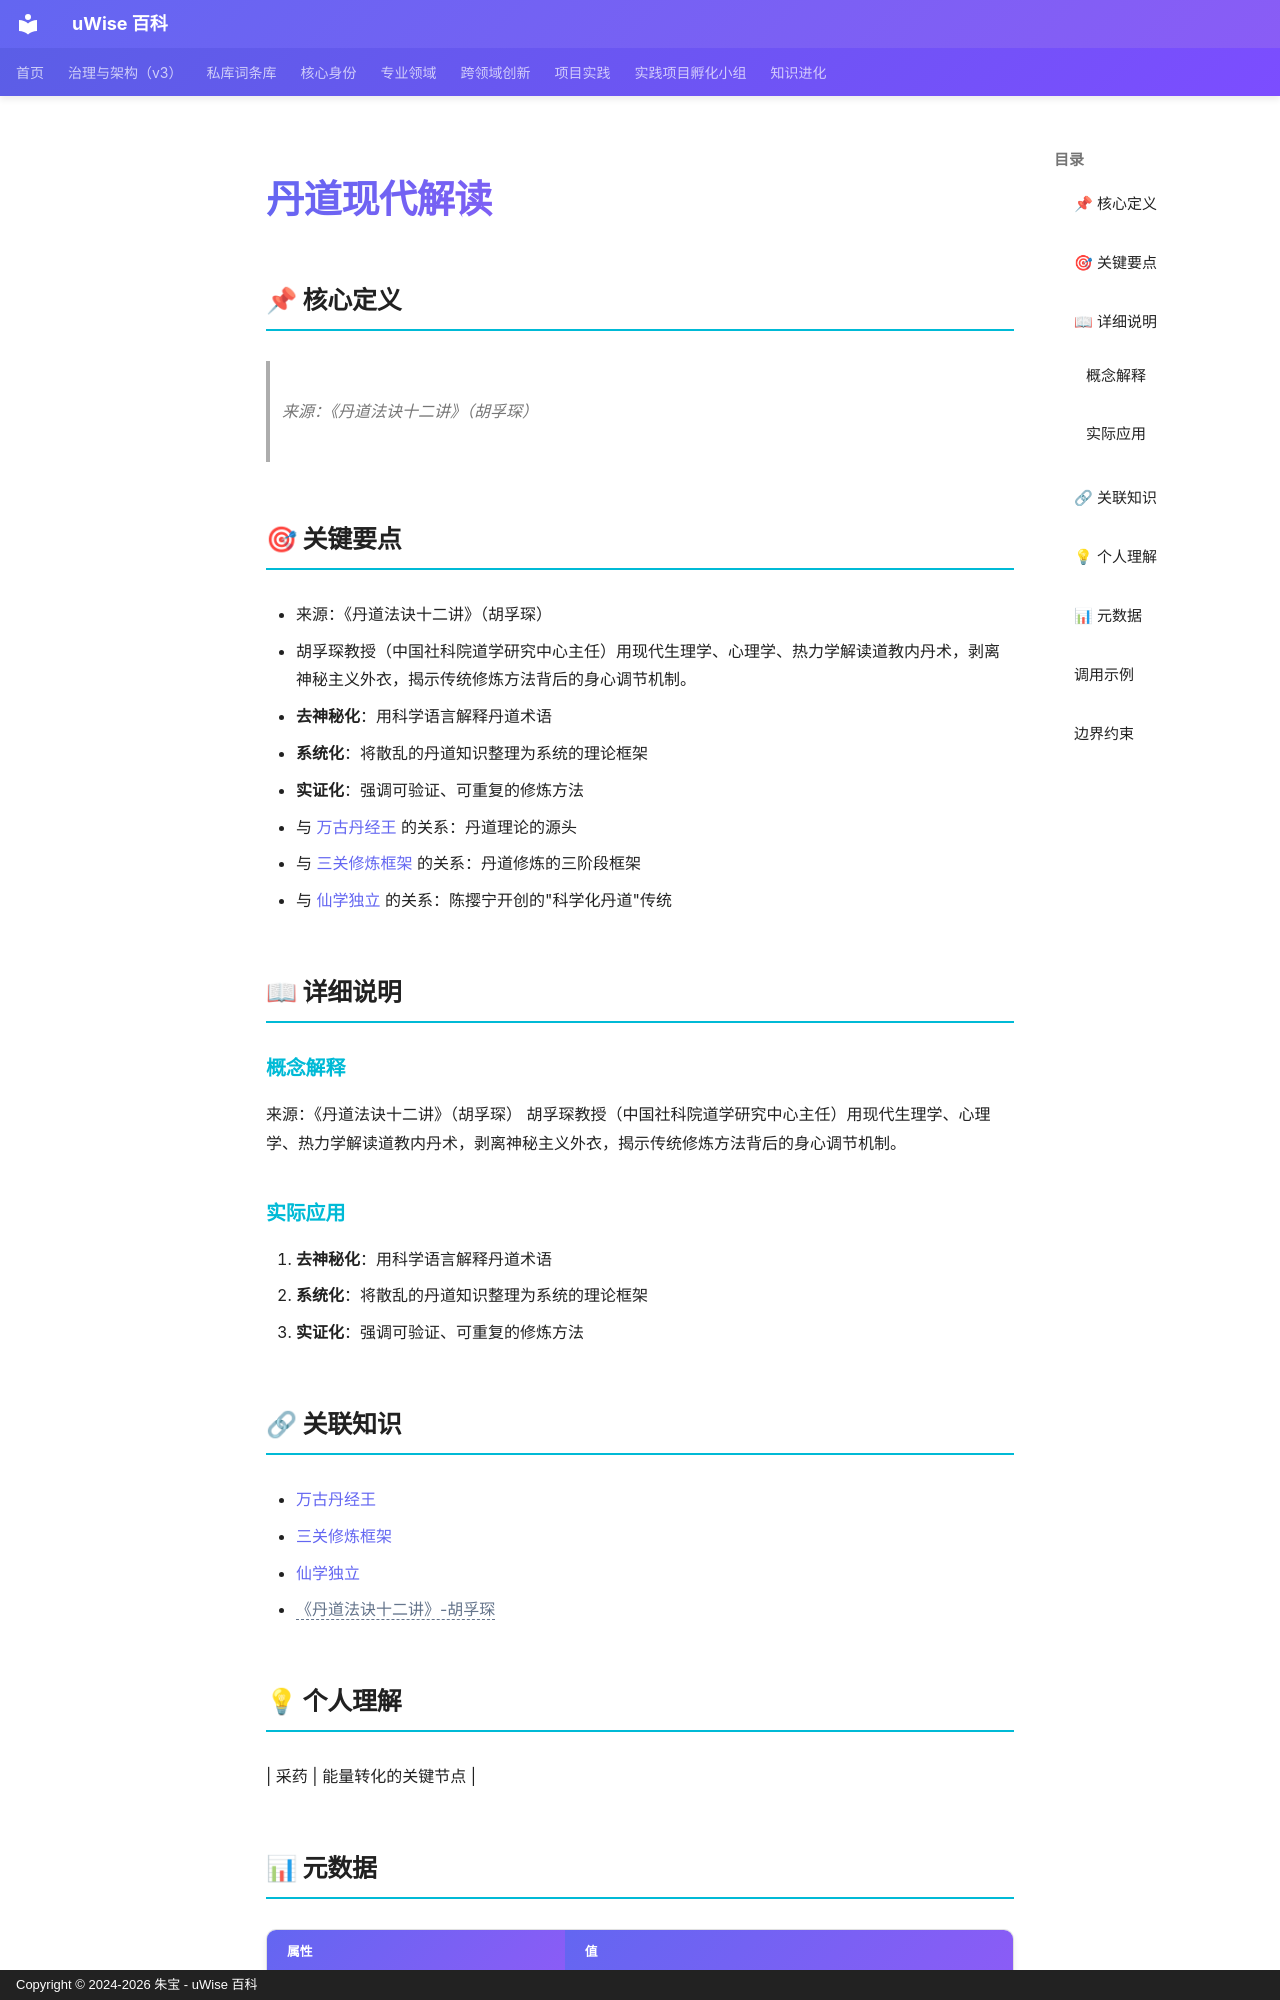

repository: zhubao315/uWise · page: vault-encyclopedia/md-f305a645/index.html · generator: mkdocs · copyright: Copyright © 2024-2026 朱宝 - uWise 百科

---
title: "丹道现代解读"
description: "来源：《丹道法诀十二讲》（胡孚琛）"
---

# 丹道现代解读

## 📌 核心定义

> 来源：《丹道法诀十二讲》（胡孚琛）

## 🎯 关键要点

- 来源：《丹道法诀十二讲》（胡孚琛）
- 胡孚琛教授（中国社科院道学研究中心主任）用现代生理学、心理学、热力学解读道教内丹术，剥离神秘主义外衣，揭示传统修炼方法背后的身心调节机制。
- **去神秘化**：用科学语言解释丹道术语
- **系统化**：将散乱的丹道知识整理为系统的理论框架
- **实证化**：强调可验证、可重复的修炼方法
- 与 [万古丹经王](../md-202e953f/) 的关系：丹道理论的源头
- 与 [三关修炼框架](../md-309d4a58/) 的关系：丹道修炼的三阶段框架
- 与 [仙学独立](../md-2e09baca/) 的关系：陈撄宁开创的"科学化丹道"传统

## 📖 详细说明

### 概念解释
来源：《丹道法诀十二讲》（胡孚琛）
胡孚琛教授（中国社科院道学研究中心主任）用现代生理学、心理学、热力学解读道教内丹术，剥离神秘主义外衣，揭示传统修炼方法背后的身心调节机制。


### 实际应用

1. **去神秘化**：用科学语言解释丹道术语
2. **系统化**：将散乱的丹道知识整理为系统的理论框架
3. **实证化**：强调可验证、可重复的修炼方法

## 🔗 关联知识

- [万古丹经王](../md-202e953f/)
- [三关修炼框架](../md-309d4a58/)
- [仙学独立](../md-2e09baca/)
- <span class="uw-unresolved" data-target="《丹道法诀十二讲》-胡孚琛" title="未解析的双链目标：《丹道法诀十二讲》-胡孚琛">《丹道法诀十二讲》-胡孚琛</span>

## 💡 个人理解

| 采药 | 能量转化的关键节点 |

## 📊 元数据

| 属性 | 值 |
|------|-----|
| 分类代码 | 07-Biology-Health |
| 知识类型 | concept |
| 精修时间 | 2026-06-17 11:53 |

---
